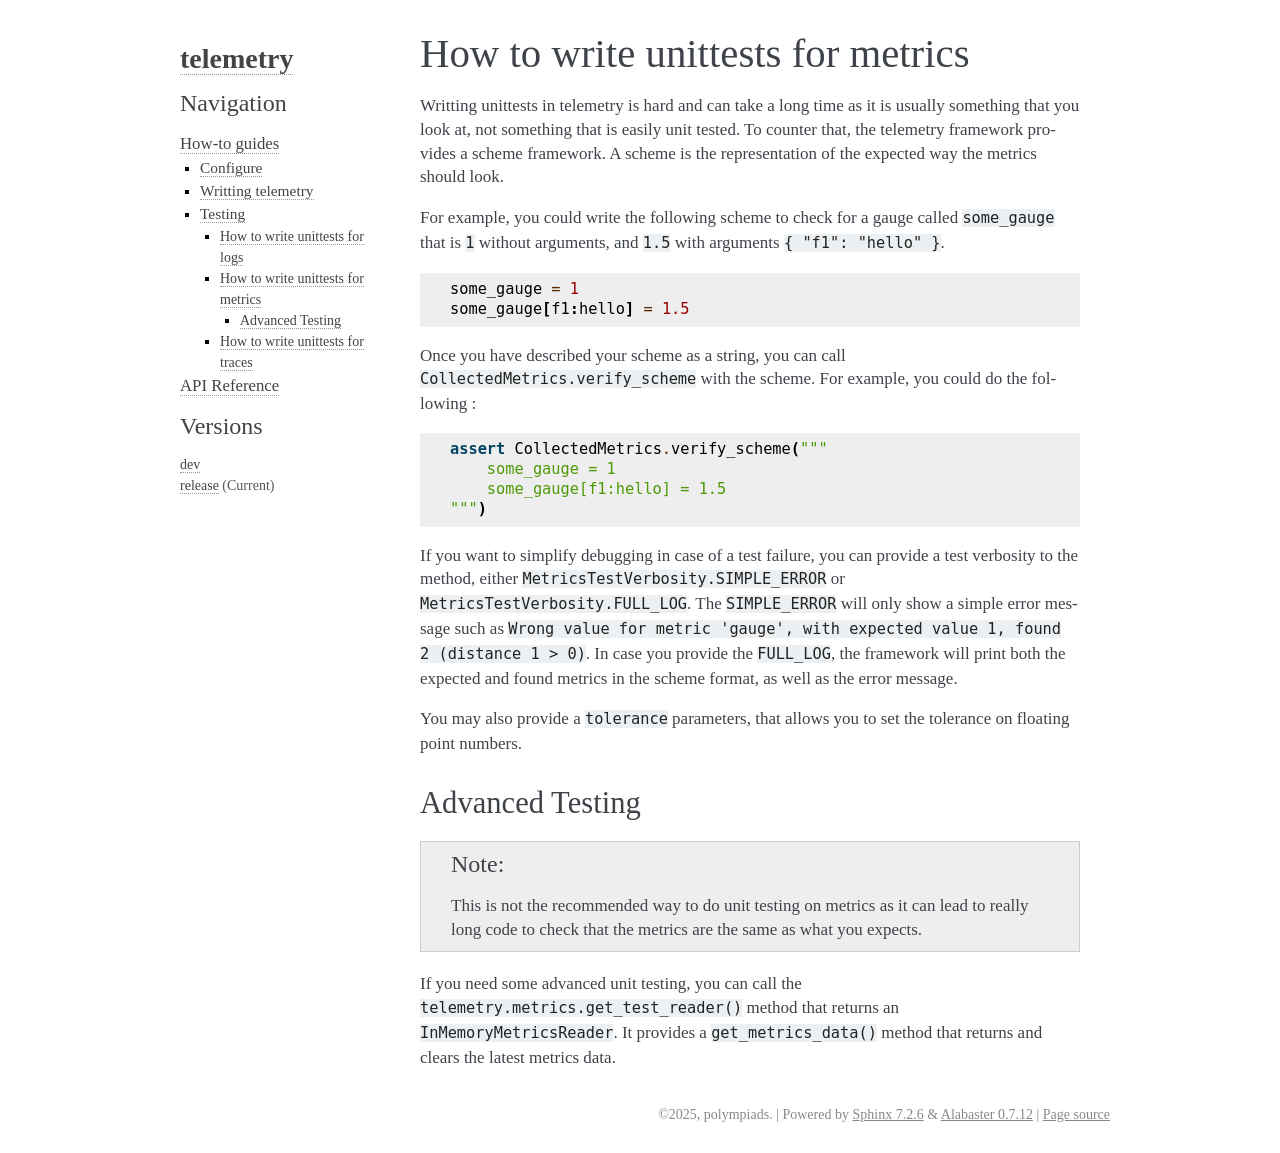

repository: polympiads/telemetry · page: how-to/test-metrics.html · generator: sphinx


.. _test_metrics:

How to write unittests for metrics
===================================

Writting unittests in telemetry is hard and can take a long time as it is usually something
that you look at, not something that is easily unit tested. To counter that, the telemetry framework
provides a scheme framework. A scheme is the representation of the expected way the metrics should look.

For example, you could write the following scheme to check for a gauge called ``some_gauge`` that is ``1``
without arguments, and ``1.5`` with arguments ``{ "f1": "hello" }``.

.. code-block:: 

   some_gauge = 1
   some_gauge[f1:hello] = 1.5

Once you have described your scheme as a string, you can call ``CollectedMetrics.verify_scheme`` with the scheme.
For example, you could do the following :

.. code-block:: python

   assert CollectedMetrics.verify_scheme("""
       some_gauge = 1
       some_gauge[f1:hello] = 1.5
   """)

If you want to simplify debugging in case of a test failure, you can provide a test verbosity to the method,
either ``MetricsTestVerbosity.SIMPLE_ERROR`` or ``MetricsTestVerbosity.FULL_LOG``. The ``SIMPLE_ERROR`` will
only show a simple error message such as ``Wrong value for metric 'gauge', with expected value 1, found 2 (distance 1 > 0)``.
In case you provide the ``FULL_LOG``, the framework will print both the expected and found metrics in the scheme
format, as well as the error message.

You may also provide a ``tolerance`` parameters, that allows you to set the tolerance on floating point numbers.

Advanced Testing
~~~~~~~~~~~~~~~~~

.. note::
   This is not the recommended way to do unit testing on metrics as it can lead to really long code
   to check that the metrics are the same as what you expects.

If you need some advanced unit testing, you can call the ``telemetry.metrics.get_test_reader()`` method
that returns an ``InMemoryMetricsReader``. It provides a ``get_metrics_data()`` method that returns and clears
the latest metrics data. 
